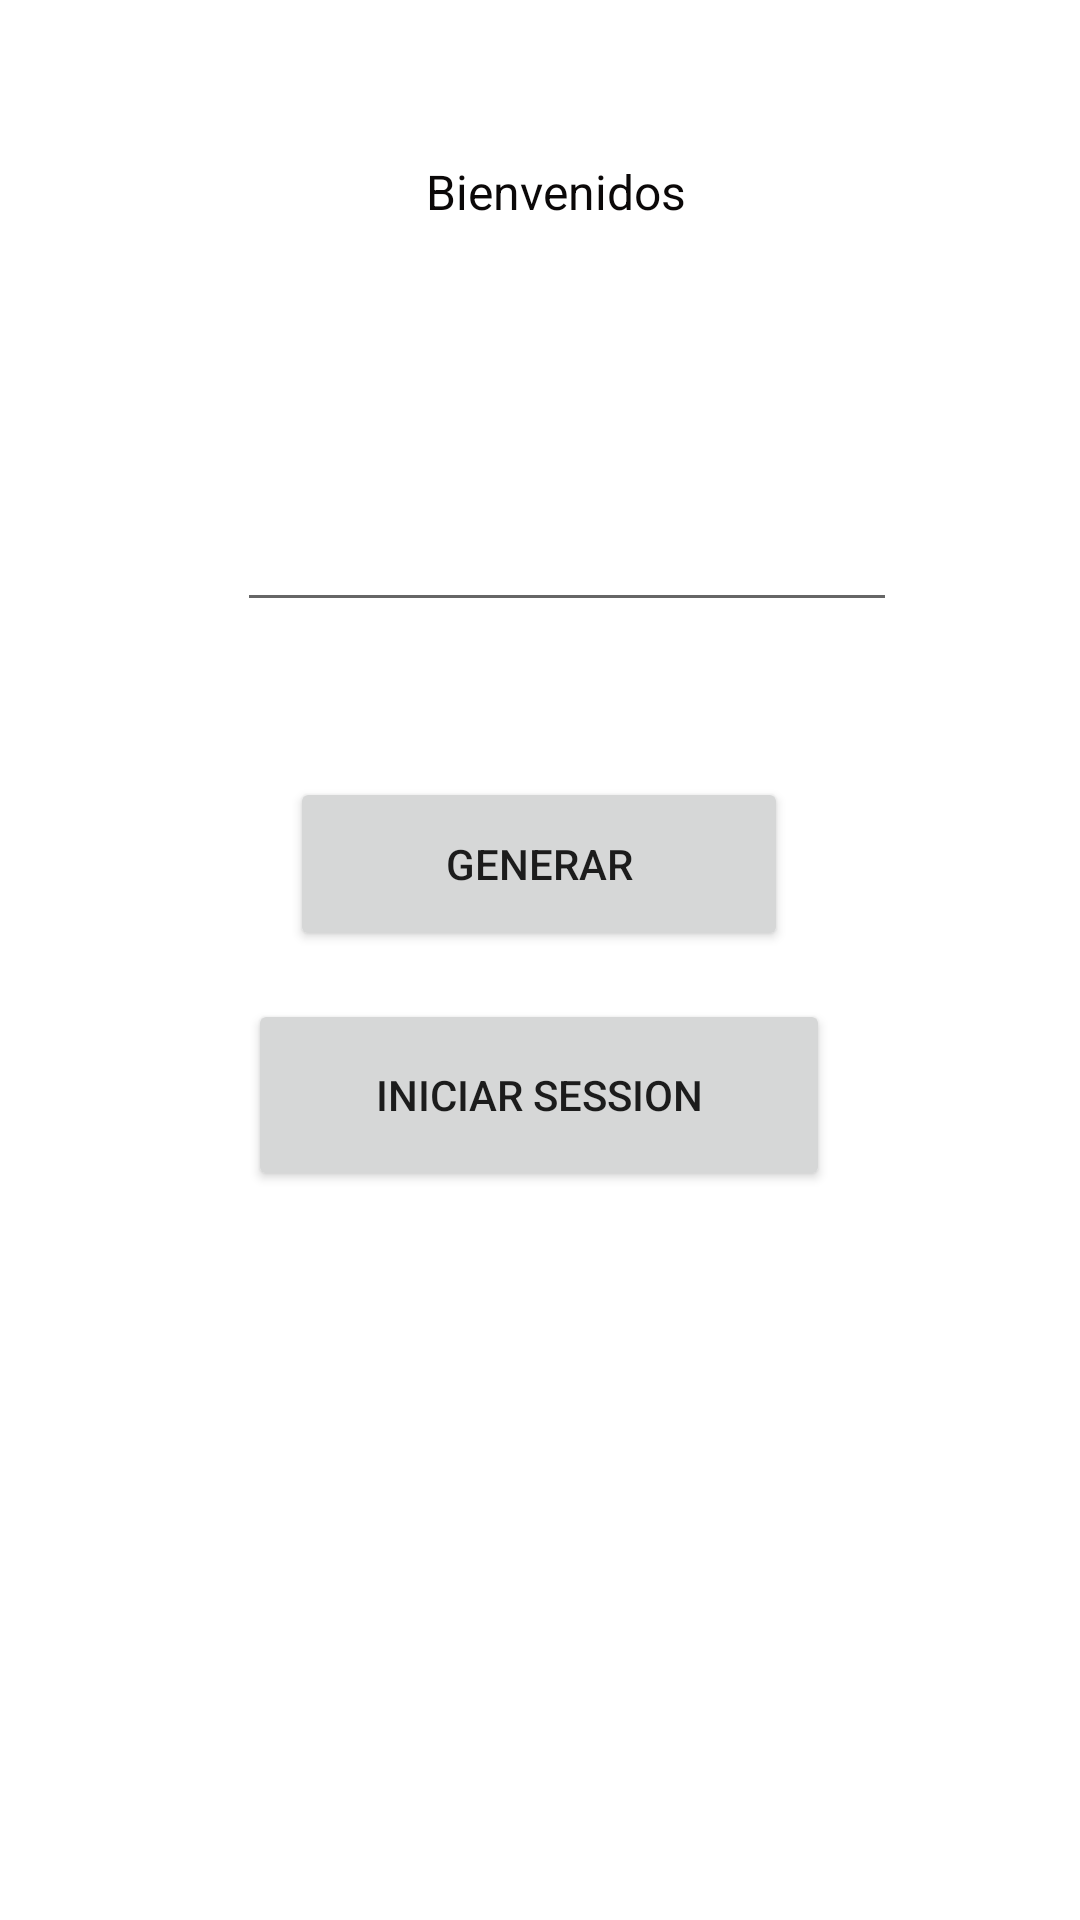

Write the Android layout XML for this screen, with the resource values it uses.
<!-- AndroidManifest.xml: application theme Theme.Integracion_Git_Numeros_Pares -->
<!-- res/layout/activity_main.xml -->
<?xml version="1.0" encoding="utf-8"?>
<androidx.constraintlayout.widget.ConstraintLayout xmlns:android="http://schemas.android.com/apk/res/android"
    xmlns:app="http://schemas.android.com/apk/res-auto"
    xmlns:tools="http://schemas.android.com/tools"
    android:layout_width="match_parent"
    android:layout_height="match_parent"
    tools:context=".MainActivity">

    <TextView
        android:id="@+id/txtMensaje"
        android:layout_width="271dp"
        android:layout_height="44dp"
        android:text="Bienvenidos "
        android:textAlignment="center"
        android:textColor="#0B0808"
        android:textSize="16sp"
        app:layout_constraintBottom_toBottomOf="parent"
        app:layout_constraintEnd_toEndOf="parent"
        app:layout_constraintHorizontal_bias="0.581"
        app:layout_constraintStart_toStartOf="parent"
        app:layout_constraintTop_toTopOf="parent"
        app:layout_constraintVertical_bias="0.089" />

    <Button
        android:id="@+id/btn_generar"
        android:layout_width="166dp"
        android:layout_height="58dp"
        android:text="Generar"
        app:layout_constraintBottom_toBottomOf="parent"
        app:layout_constraintEnd_toEndOf="parent"
        app:layout_constraintHorizontal_bias="0.498"
        app:layout_constraintStart_toStartOf="parent"
        app:layout_constraintTop_toTopOf="parent"
        app:layout_constraintVertical_bias="0.445" />

    <Button
        android:id="@+id/btn_enviar_datos"
        android:layout_width="194dp"
        android:layout_height="64dp"
        android:text="Iniciar Session"
        app:layout_constraintBottom_toBottomOf="parent"
        app:layout_constraintEnd_toEndOf="parent"
        app:layout_constraintHorizontal_bias="0.497"
        app:layout_constraintStart_toStartOf="parent"
        app:layout_constraintTop_toTopOf="parent"
        app:layout_constraintVertical_bias="0.578" />

    <EditText
        android:id="@+id/txtNumero"
        android:layout_width="220dp"
        android:layout_height="49dp"
        android:ems="10"
        android:inputType="number"
        app:layout_constraintBottom_toBottomOf="parent"
        app:layout_constraintEnd_toEndOf="parent"
        app:layout_constraintHorizontal_bias="0.565"
        app:layout_constraintStart_toStartOf="parent"
        app:layout_constraintTop_toBottomOf="@+id/txtMensaje"
        app:layout_constraintVertical_bias="0.124" />

</androidx.constraintlayout.widget.ConstraintLayout>
<!-- resources referenced by this layout -->
<resources>
  <style name="Theme.Integracion_Git_Numeros_Pares" parent="Theme.MaterialComponents.DayNight.DarkActionBar">
          
          <item name="colorPrimary">@color/purple_500</item>
          <item name="colorPrimaryVariant">@color/purple_700</item>
          <item name="colorOnPrimary">@color/white</item>
          
          <item name="colorSecondary">@color/teal_200</item>
          <item name="colorSecondaryVariant">@color/teal_700</item>
          <item name="colorOnSecondary">@color/black</item>
          
          <item name="android:statusBarColor" tools:targetApi="l">?attr/colorPrimaryVariant</item>
          
      </style>
  <!-- not gathered from this repository: default colours our renderer supplied (Android Studio template values) -->
  <color name="purple_500">#FF6200EE</color>
  <color name="purple_700">#FF3700B3</color>
  <color name="teal_200">#FF03DAC5</color>
  <color name="teal_700">#FF018786</color>
  <color name="black">#FF000000</color>
  <color name="white">#FFFFFFFF</color>
</resources>
